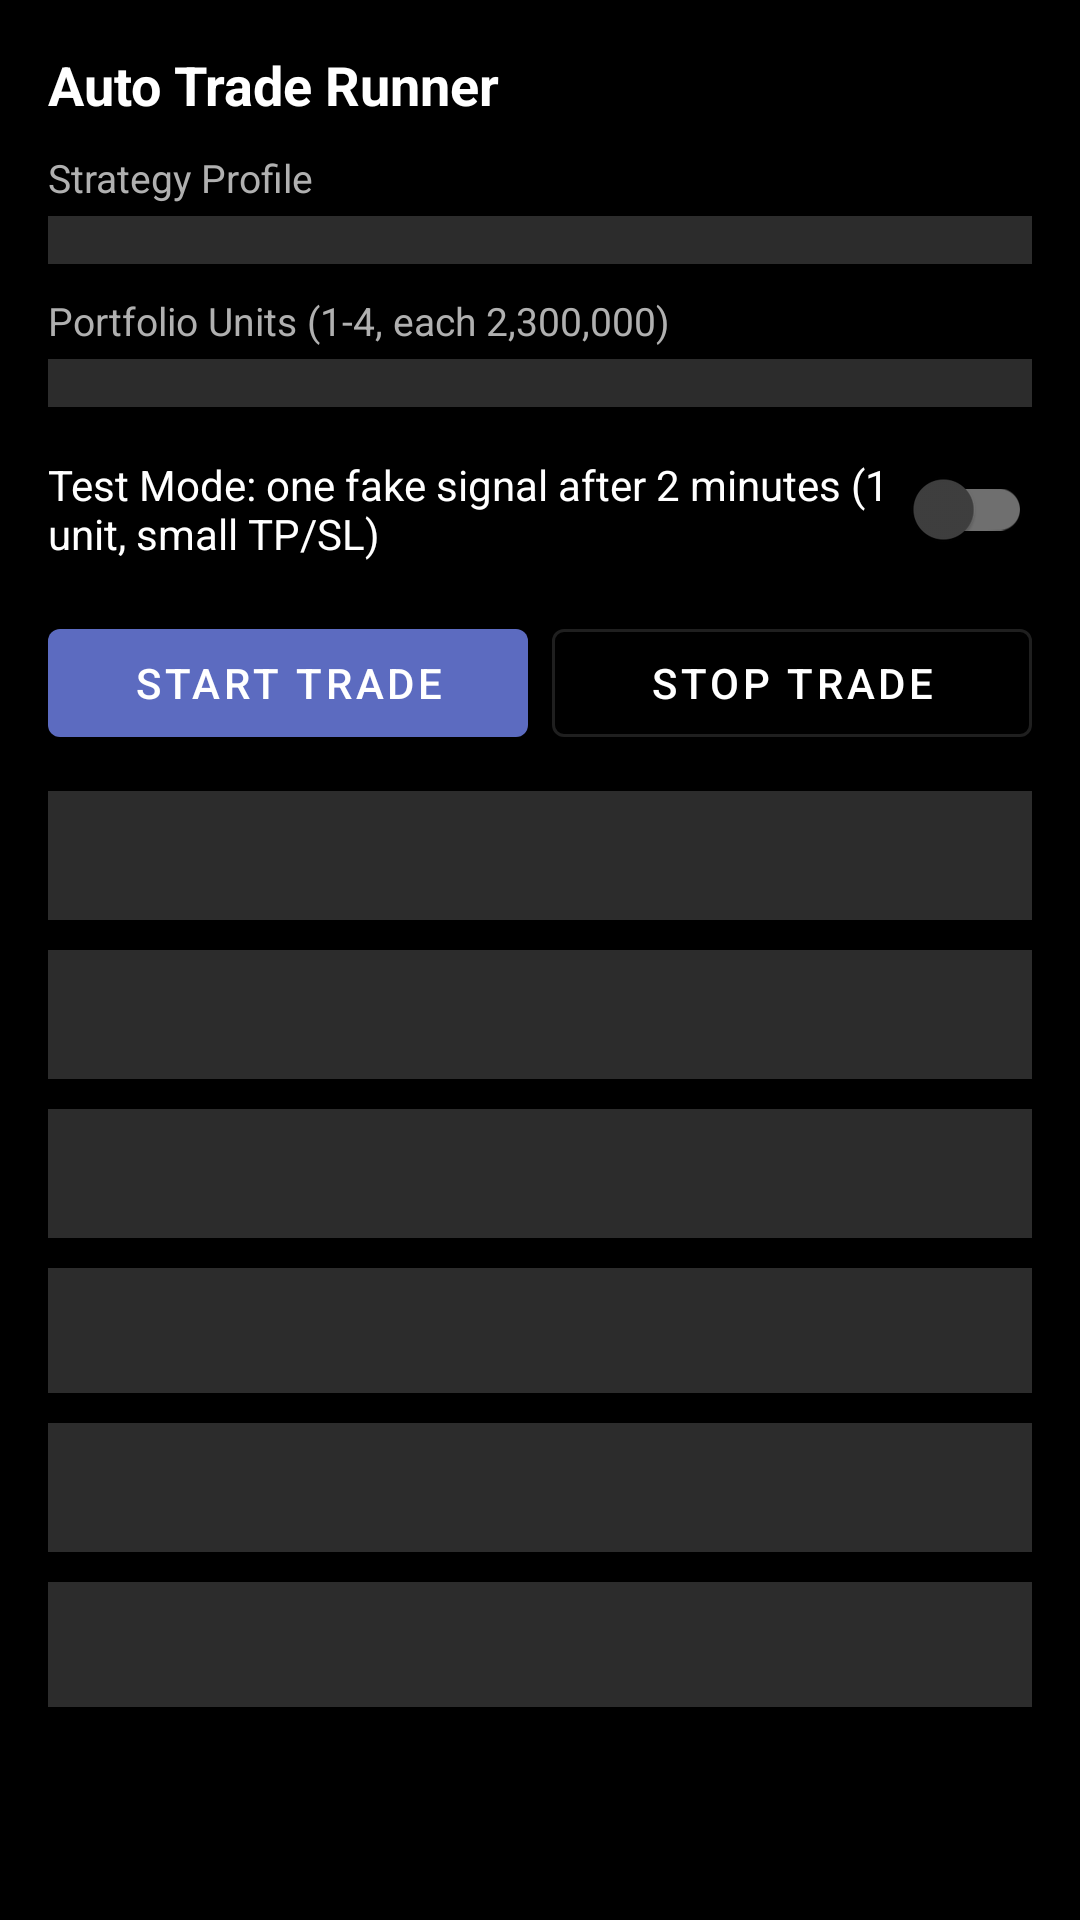

This screen was rendered from an Android layout file. Write that file and the resources it references.
<!-- AndroidManifest.xml: application theme Theme.IncomingCall -->
<!-- res/layout/activity_auto_trade.xml -->
<?xml version="1.0" encoding="utf-8"?>
<ScrollView xmlns:android="http://schemas.android.com/apk/res/android"
    android:layout_width="match_parent"
    android:layout_height="match_parent"
    android:background="@color/hiva_bg"
    android:fillViewport="true"
    android:padding="16dp">

    <LinearLayout
        android:layout_width="match_parent"
        android:layout_height="wrap_content"
        android:orientation="vertical">

        <TextView
            android:id="@+id/textAutoTitle"
            android:layout_width="match_parent"
            android:layout_height="wrap_content"
            android:text="@string/auto_trade_title"
            android:textColor="@color/hiva_text_primary"
            android:textSize="18sp"
            android:textStyle="bold" />

        <TextView
            android:layout_width="match_parent"
            android:layout_height="wrap_content"
            android:layout_marginTop="10dp"
            android:text="@string/bot_strategy_profile"
            android:textColor="@color/hiva_text_secondary"
            android:textSize="13sp" />

        <Spinner
            android:id="@+id/spinnerAutoStrategy"
            android:layout_width="match_parent"
            android:layout_height="wrap_content"
            android:layout_marginTop="4dp"
            android:background="@color/hiva_card"
            android:padding="8dp" />

        <TextView
            android:layout_width="match_parent"
            android:layout_height="wrap_content"
            android:layout_marginTop="10dp"
            android:text="@string/auto_trade_units"
            android:textColor="@color/hiva_text_secondary"
            android:textSize="13sp" />

        <Spinner
            android:id="@+id/spinnerAutoUnits"
            android:layout_width="match_parent"
            android:layout_height="wrap_content"
            android:layout_marginTop="4dp"
            android:background="@color/hiva_card"
            android:padding="8dp" />

        <com.google.android.material.switchmaterial.SwitchMaterial
            android:id="@+id/switchAutoTestMode"
            android:layout_width="match_parent"
            android:layout_height="wrap_content"
            android:layout_marginTop="10dp"
            android:text="@string/auto_trade_test_mode"
            android:textColor="@color/hiva_text_primary" />

        <LinearLayout
            android:layout_width="match_parent"
            android:layout_height="wrap_content"
            android:layout_marginTop="10dp"
            android:orientation="horizontal">

            <com.google.android.material.button.MaterialButton
                android:id="@+id/buttonStartTrade"
                android:layout_width="0dp"
                android:layout_height="wrap_content"
                android:layout_weight="1"
                android:text="@string/auto_trade_start" />

            <com.google.android.material.button.MaterialButton
                android:id="@+id/buttonStopTrade"
                style="@style/Widget.MaterialComponents.Button.OutlinedButton"
                android:layout_width="0dp"
                android:layout_height="wrap_content"
                android:layout_marginStart="8dp"
                android:layout_weight="1"
                android:text="@string/auto_trade_stop"
                android:textColor="@color/hiva_text_primary" />
        </LinearLayout>

        <TextView
            android:id="@+id/textAutoTop"
            android:layout_width="match_parent"
            android:layout_height="wrap_content"
            android:layout_marginTop="12dp"
            android:background="@color/hiva_card"
            android:padding="12dp"
            android:textColor="@color/hiva_text_primary"
            android:textSize="14sp"
            android:typeface="monospace" />

        <TextView
            android:id="@+id/textAutoSession"
            android:layout_width="match_parent"
            android:layout_height="wrap_content"
            android:layout_marginTop="10dp"
            android:background="@color/hiva_card"
            android:padding="12dp"
            android:textColor="@color/hiva_text_primary"
            android:textSize="14sp"
            android:typeface="monospace" />

        <TextView
            android:id="@+id/textAutoBacktestDay"
            android:layout_width="match_parent"
            android:layout_height="wrap_content"
            android:layout_marginTop="10dp"
            android:background="@color/hiva_card"
            android:padding="12dp"
            android:textColor="@color/hiva_text_primary"
            android:textSize="14sp"
            android:typeface="monospace" />

        <TextView
            android:id="@+id/textAutoBacktestSignals"
            android:layout_width="match_parent"
            android:layout_height="wrap_content"
            android:layout_marginTop="10dp"
            android:background="@color/hiva_card"
            android:padding="12dp"
            android:textColor="@color/hiva_text_primary"
            android:textSize="13sp"
            android:typeface="monospace" />

        <TextView
            android:id="@+id/textAutoSignal"
            android:layout_width="match_parent"
            android:layout_height="wrap_content"
            android:layout_marginTop="10dp"
            android:background="@color/hiva_card"
            android:padding="12dp"
            android:textColor="@color/hiva_text_primary"
            android:textSize="14sp"
            android:typeface="monospace" />

        <TextView
            android:id="@+id/textAutoDecision"
            android:layout_width="match_parent"
            android:layout_height="wrap_content"
            android:layout_marginTop="10dp"
            android:background="@color/hiva_card"
            android:padding="12dp"
            android:textColor="@color/hiva_text_secondary"
            android:textSize="13sp"
            android:typeface="monospace" />
    </LinearLayout>
</ScrollView>
<!-- resources referenced by this layout -->
<resources>
  <color name="hiva_bg">#FF000000</color>
  <color name="hiva_card">#FF2C2C2C</color>
  <color name="hiva_text_primary">#FFFFFFFF</color>
  <color name="hiva_text_secondary">#FFB0B0B0</color>
  <string name="auto_trade_start">Start Trade</string>
  <string name="auto_trade_stop">Stop Trade</string>
  <string name="auto_trade_test_mode">Test Mode: one fake signal after 2 minutes (1 unit, small TP/SL)</string>
  <string name="auto_trade_title">Auto Trade Runner</string>
  <string name="auto_trade_units">Portfolio Units (1-4, each 2,300,000)</string>
  <string name="bot_strategy_profile">Strategy Profile</string>
  <style name="Theme.IncomingCall" parent="Theme.MaterialComponents.NoActionBar">
          <item name="colorPrimary">@color/hiva_accent</item>
          <item name="colorPrimaryVariant">@color/hiva_accent</item>
          <item name="colorOnPrimary">@color/white</item>
          <item name="colorSecondary">@color/teal_200</item>
          <item name="colorSecondaryVariant">@color/teal_700</item>
          <item name="colorOnSecondary">@color/black</item>
          
          <item name="colorSurface">@color/hiva_card</item>
          <item name="colorOnSurface">@color/hiva_text_primary</item>
          <item name="android:textColorPrimary">@color/hiva_text_primary</item>
          <item name="android:textColorSecondary">@color/hiva_text_secondary</item>
          <item name="android:textColorHint">@color/hiva_text_secondary</item>
          <item name="android:statusBarColor" tools:targetApi="l">@color/hiva_bg</item>
          <item name="android:navigationBarColor">@color/hiva_bg</item>
          <item name="android:windowBackground">@color/hiva_bg</item>
      </style>
  <color name="hiva_accent">#FF5C6BC0</color>
  <color name="white">#FFFFFFFF</color>
  <color name="teal_200">#FF03DAC5</color>
  <color name="teal_700">#FF018786</color>
  <color name="black">#FF000000</color>
</resources>
